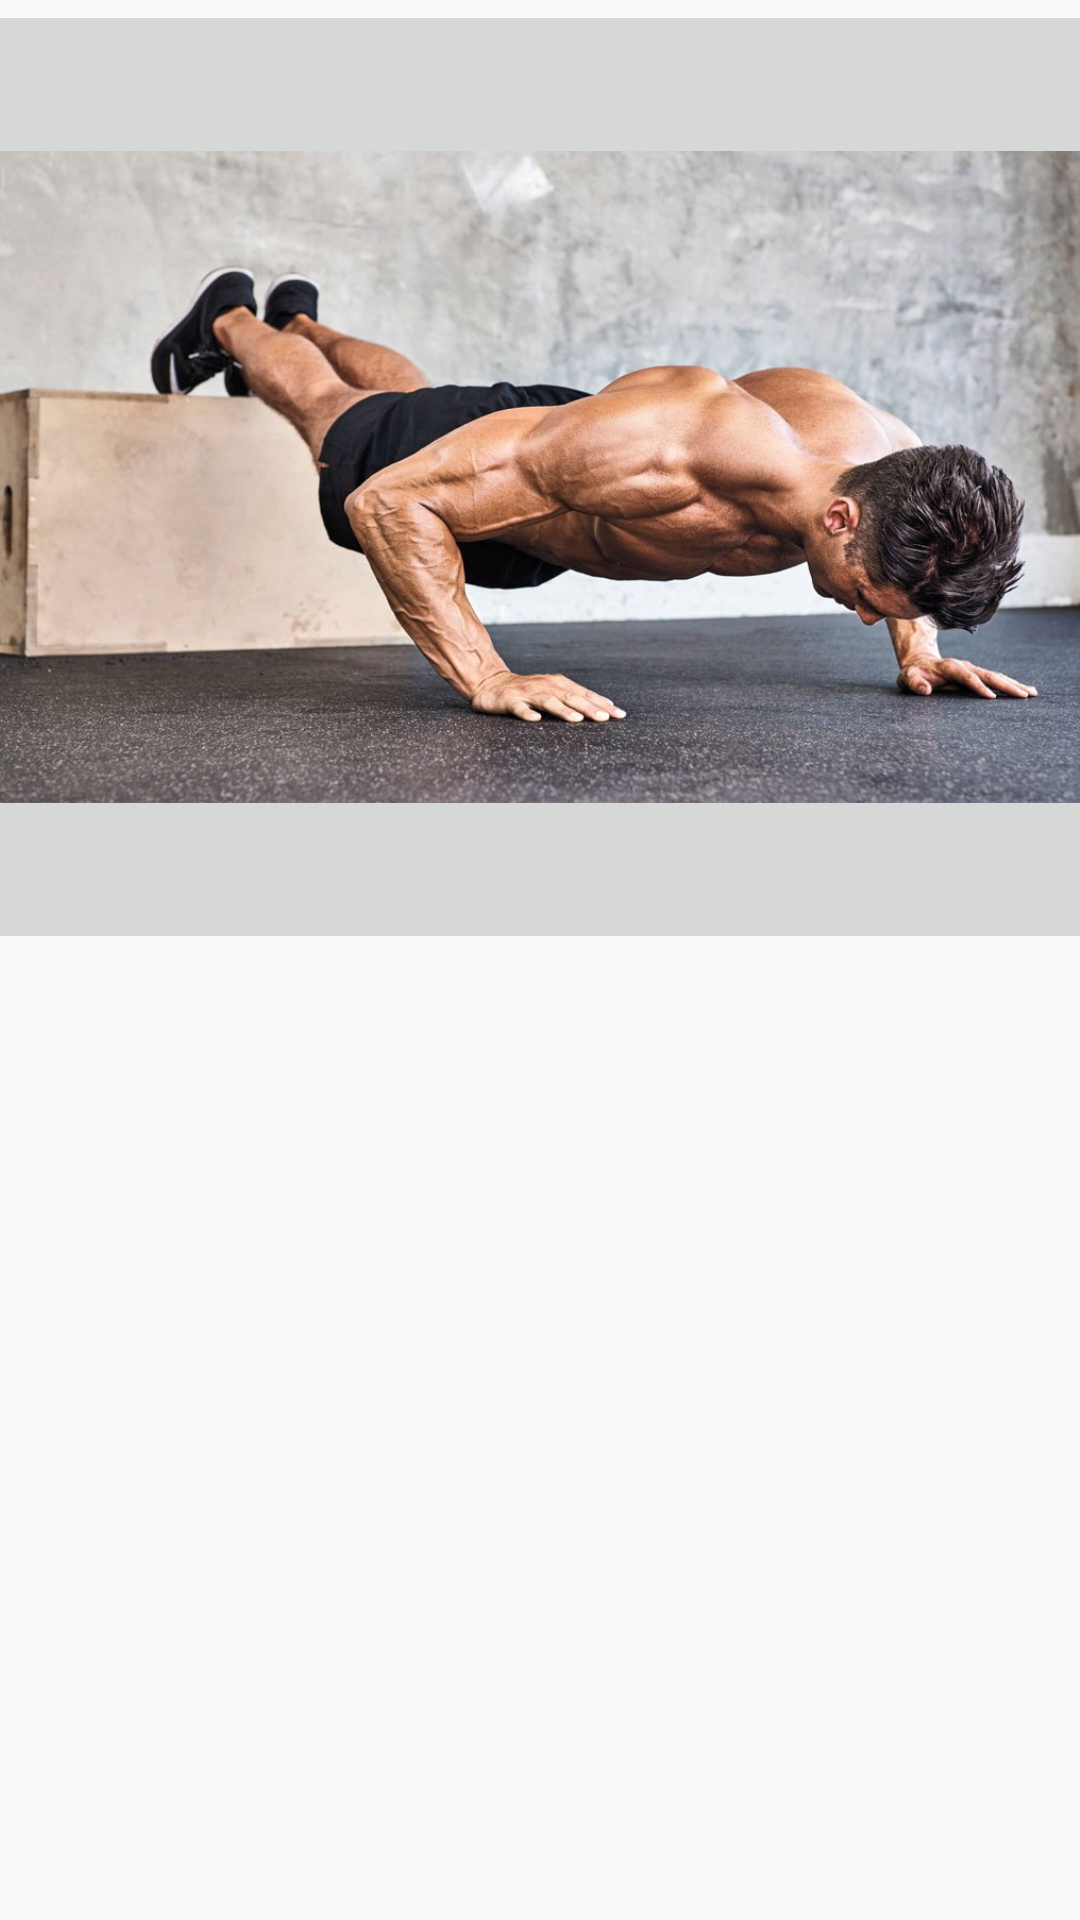

This screen was rendered from an Android layout file. Write that file and the resources it references.
<!-- AndroidManifest.xml: activity theme Theme.AppCompat.DayNight.NoActionBar -->
<!-- res/layout/activity_main.xml -->
<?xml version="1.0" encoding="utf-8"?>
<androidx.constraintlayout.widget.ConstraintLayout xmlns:android="http://schemas.android.com/apk/res/android"
    xmlns:app="http://schemas.android.com/apk/res-auto"
    xmlns:tools="http://schemas.android.com/tools"
    android:layout_width="match_parent"
    android:layout_height="match_parent"
    tools:context=".MainActivity">

    <ImageButton
        android:id="@+id/Pushupsbutton"
        android:layout_width="417dp"
        android:layout_height="318dp"
        android:scaleType="fitCenter"
        app:layout_constraintBottom_toBottomOf="parent"
        app:layout_constraintEnd_toEndOf="parent"
        app:layout_constraintStart_toStartOf="parent"
        app:layout_constraintTop_toTopOf="parent"
        app:layout_constraintVertical_bias="0.0"
        app:srcCompat="@drawable/pushups" />
</androidx.constraintlayout.widget.ConstraintLayout>
<!-- resources referenced by this layout -->
<resources>
  <!-- drawable pushups: jpg bitmap (drawable-v24, 121368 bytes) -->
</resources>
